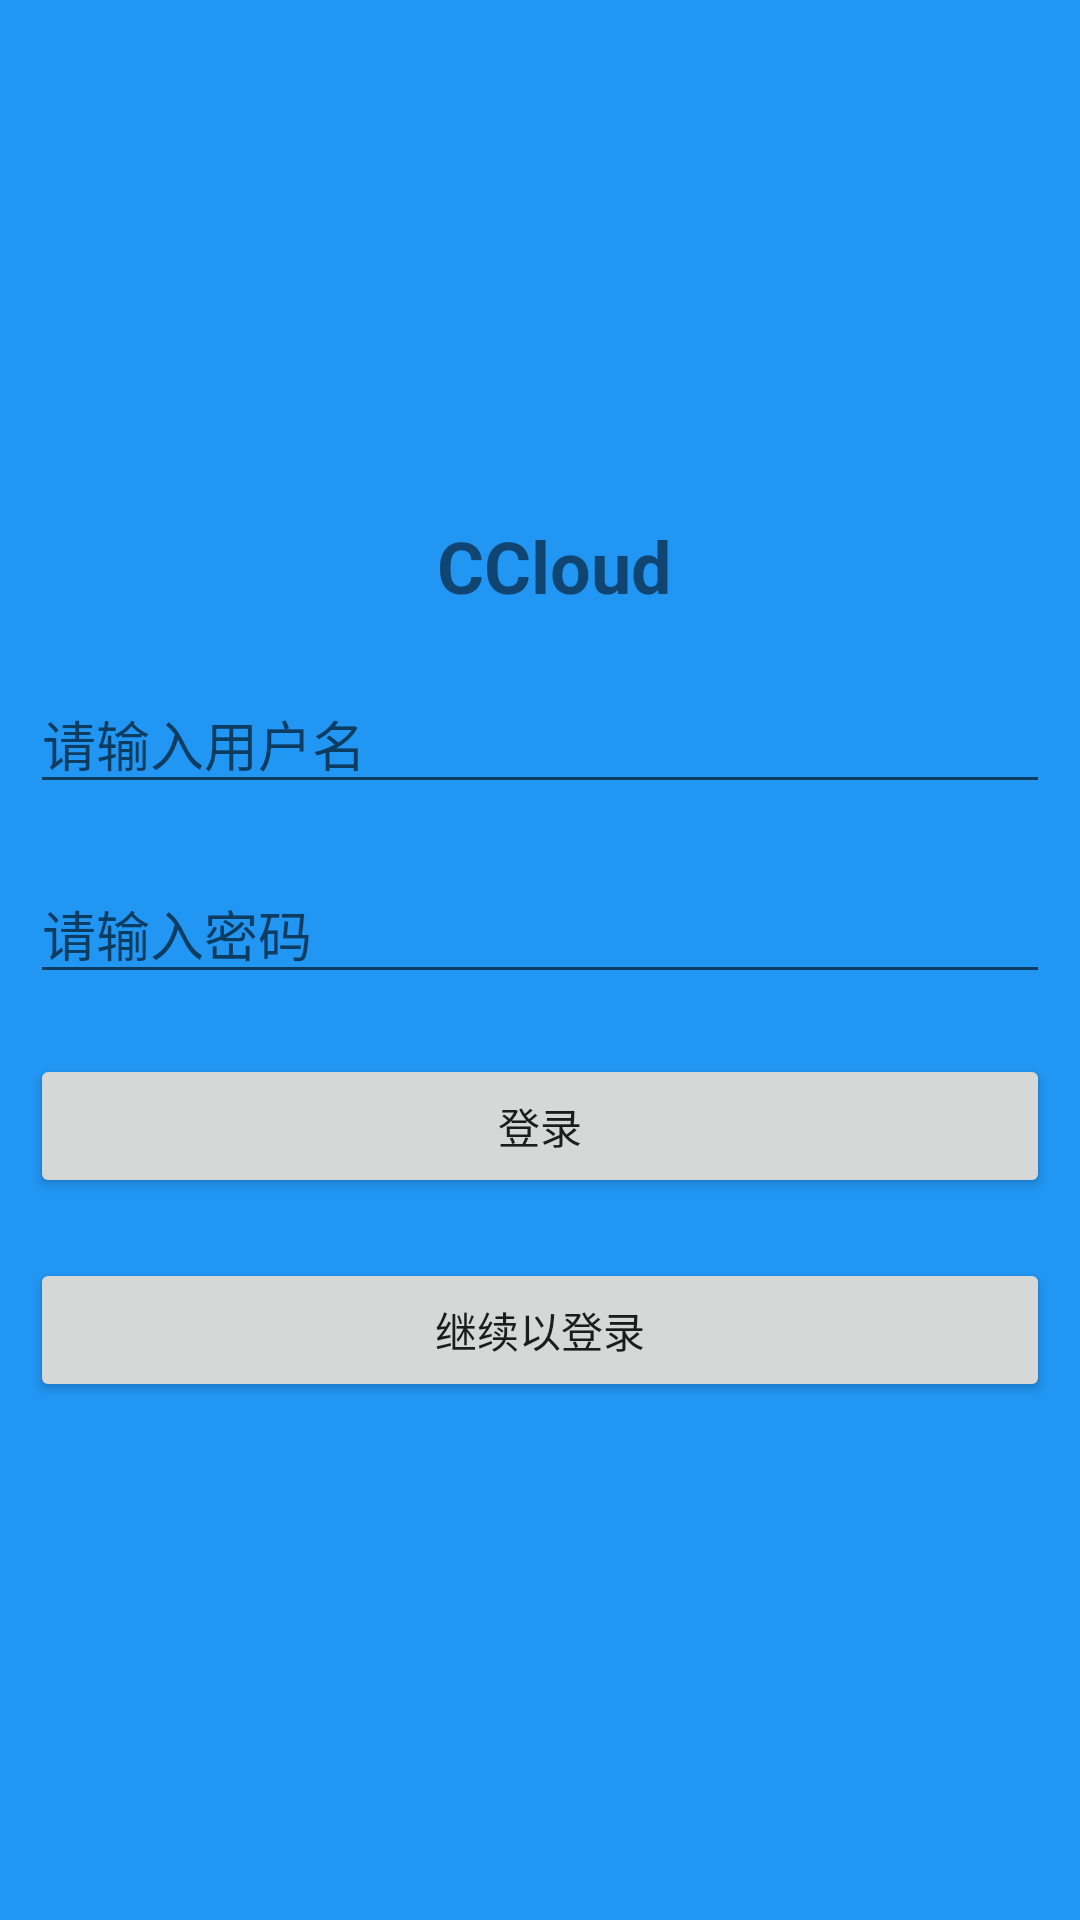

Produce the Android XML layout that renders to this screen, including the resource entries it uses.
<!-- AndroidManifest.xml: application theme Theme.CCloud -->
<!-- res/layout/activity_login.xml -->
<?xml version="1.0" encoding="utf-8"?>
<FrameLayout xmlns:android="http://schemas.android.com/apk/res/android"
    xmlns:tools="http://schemas.android.com/tools"
    android:layout_width="match_parent"
    android:layout_height="match_parent"
    tools:context=".LoginActivity"
    android:background="@color/login_background">

    <LinearLayout
        android:layout_width="match_parent"
        android:layout_height="wrap_content"
        android:layout_gravity="center"
        android:gravity="center_horizontal"
        android:orientation="vertical"> 

        <TextView
            android:id="@+id/appName"
            android:layout_width="wrap_content"
            android:layout_height="wrap_content"
            android:layout_margin="10dp"
            android:gravity="center_horizontal"
            android:paddingLeft="10dp"
            android:text="CCloud"
            android:textSize="24sp"
            android:textStyle="bold" />

        <EditText
            android:id="@+id/editUsername"
            android:layout_width="match_parent"
            android:layout_height="wrap_content"
            android:layout_margin="10dp"
            android:ems="10"
            android:hint="请输入用户名"
            android:inputType="text|textEmailAddress" />

        <EditText
            android:id="@+id/editPassword"
            android:layout_width="match_parent"
            android:layout_height="wrap_content"
            android:layout_margin="10dp"
            android:ems="10"
            android:hint="请输入密码"
            android:inputType="textPassword" />

        <Button
            android:id="@+id/btnLogin"
            android:layout_width="match_parent"
            android:layout_height="wrap_content"
            android:layout_margin="10dp"
            android:text="登录" />

        <Button
            android:id="@+id/btnHostConfig"
            android:layout_width="match_parent"
            android:layout_height="wrap_content"
            android:layout_margin="10dp"
            android:text="继续以登录"
            tools:ignore="MissingConstraints" />

    </LinearLayout>

</FrameLayout>
<!-- resources referenced by this layout -->
<resources>
  <color name="login_background">#2196F3</color>
  <style name="Theme.CCloud" parent="Theme.MaterialComponents.DayNight.DarkActionBar">
          
          <item name="colorPrimary">@color/purple_500</item>
          <item name="colorPrimaryVariant">@color/purple_700</item>
          <item name="colorOnPrimary">@color/white</item>
          
          <item name="colorSecondary">@color/teal_200</item>
          <item name="colorSecondaryVariant">@color/teal_700</item>
          <item name="colorOnSecondary">@color/black</item>
          
          <item name="android:statusBarColor">?attr/colorPrimaryVariant</item>
          
      </style>
  <color name="purple_500">#FF6200EE</color>
  <color name="purple_700">#FF3700B3</color>
  <color name="white">#FFFFFFFF</color>
  <color name="teal_200">#FF03DAC5</color>
  <color name="teal_700">#FF018786</color>
  <color name="black">#FF000000</color>
</resources>
